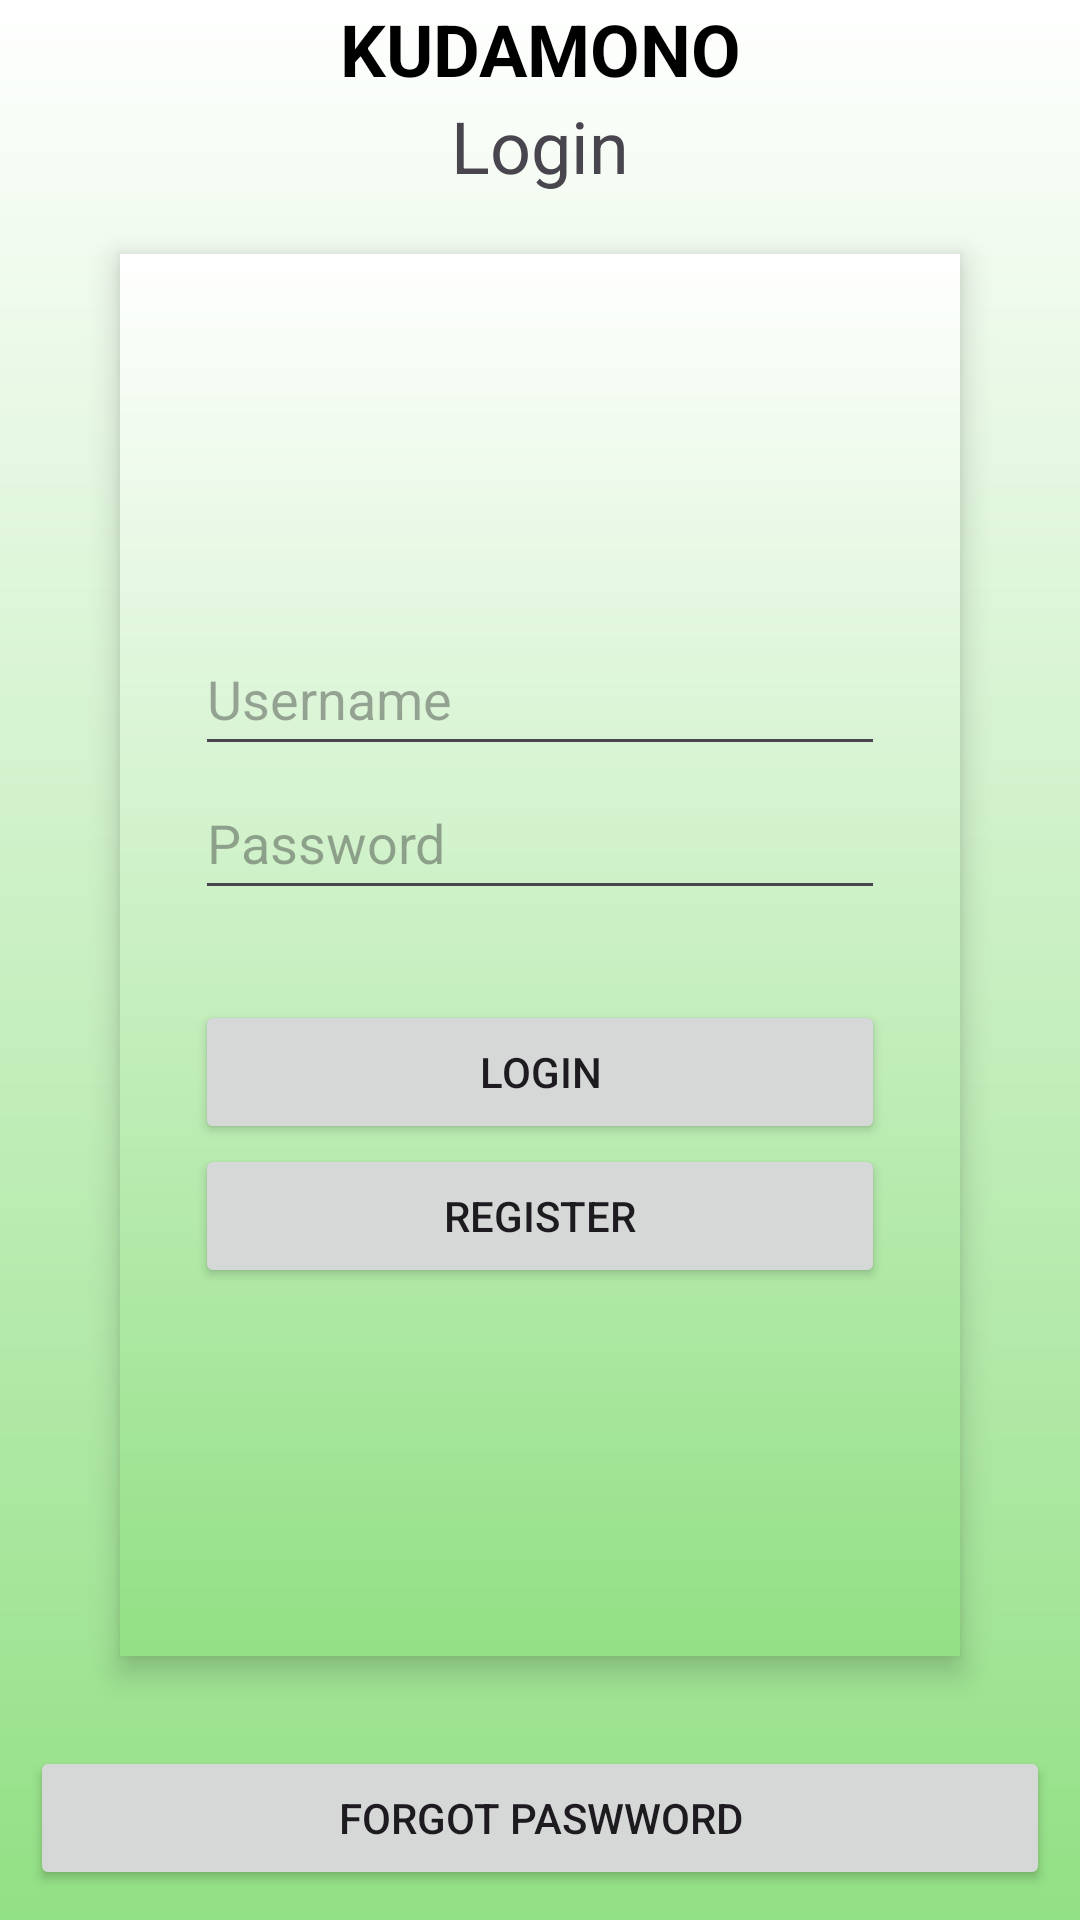

The Android layout XML behind this screen, and the referenced resources:
<!-- AndroidManifest.xml: application theme Theme.FruitApp -->
<!-- res/layout/activity_login.xml -->
<?xml version="1.0" encoding="utf-8"?>
<LinearLayout xmlns:android="http://schemas.android.com/apk/res/android"
    android:layout_width="match_parent"
    android:layout_height="match_parent"
    android:orientation="vertical"
    android:background="@drawable/bg_page"
    >
    <TextView
        android:layout_width="match_parent"
        android:layout_height="wrap_content"
        android:gravity="center"
        android:textStyle="bold"
        android:textSize="24sp"
        android:textAllCaps="true"
        android:textAlignment="center"
        android:textColor="@color/black"
        android:text="@string/app_name" />

    <TextView
        android:layout_width="match_parent"
        android:layout_height="wrap_content"
        android:text="@string/login_fill"
        android:textAlignment="center"
        android:textSize="24sp
"/>

    <LinearLayout
        android:layout_width="match_parent"
        android:layout_height="0dp"
        android:orientation="vertical"
        android:layout_weight="4"
        android:background="@drawable/bg_page"
        android:elevation="6dp"
        android:padding="25dp"
        android:layout_marginVertical="20dp"
        android:layout_marginHorizontal="40dp"
        android:gravity="center"
        >

        <EditText
            android:id="@+id/username_fill"
            android:layout_width="match_parent"
            android:layout_height="48dp"
            android:hint="@string/username_fill"
            />
        <EditText
            android:id="@+id/password_fill"
            android:layout_width="match_parent"
            android:layout_height="48dp"
            android:hint="@string/password_fill"
            />
        <Button
            android:id="@+id/login_submit"
            android:layout_width="match_parent"
            android:layout_height="wrap_content"
            android:layout_marginTop="30dp"
            android:text="@string/login_fill"
            />
        <Button
            android:id="@+id/register_page_intent"
            android:layout_width="match_parent"
            android:layout_height="wrap_content"
            android:text="@string/register_fill"
            />
    </LinearLayout>
        <Button
            android:id="@+id/forgot_password_btn"
            android:layout_width="match_parent"
            android:layout_height="wrap_content"
            android:layout_margin="10dp"
            android:gravity="center"
            android:textAlignment="center"
            android:text="Forgot Paswword"/>

</LinearLayout>
<!-- resources referenced by this layout -->
<resources>
  <color name="black">#FF000000</color>
  <!-- drawable bg_page (drawable) -->
  <?xml version="1.0" encoding="utf-8"?>
  <shape  xmlns:android="http://schemas.android.com/apk/res/android">
      <gradient
          android:startColor="@color/white"
          android:endColor="@color/light_green"
          android:angle="9"/>
  </shape>
  <string name="app_name">Kudamono</string>
  <string name="login_fill">Login</string>
  <string name="password_fill">Password</string>
  <string name="register_fill">Register</string>
  <string name="username_fill">Username</string>
  <style name="Theme.FruitApp" parent="Base.Theme.FruitApp" />
  <color name="white">#FFFFFFFF</color>
  <color name="light_green">#92e084</color>
  <style name="Base.Theme.FruitApp" parent="Theme.Material3.Light.NoActionBar">
          
          
          <item name="colorPrimary">#092635</item>
          <item name="colorPrimaryVariant">#1B4242</item>
          <item name="colorSecondary">#5C8374</item>
          <item name="colorSecondaryVariant">#9EC8B9</item>
      </style>
</resources>
